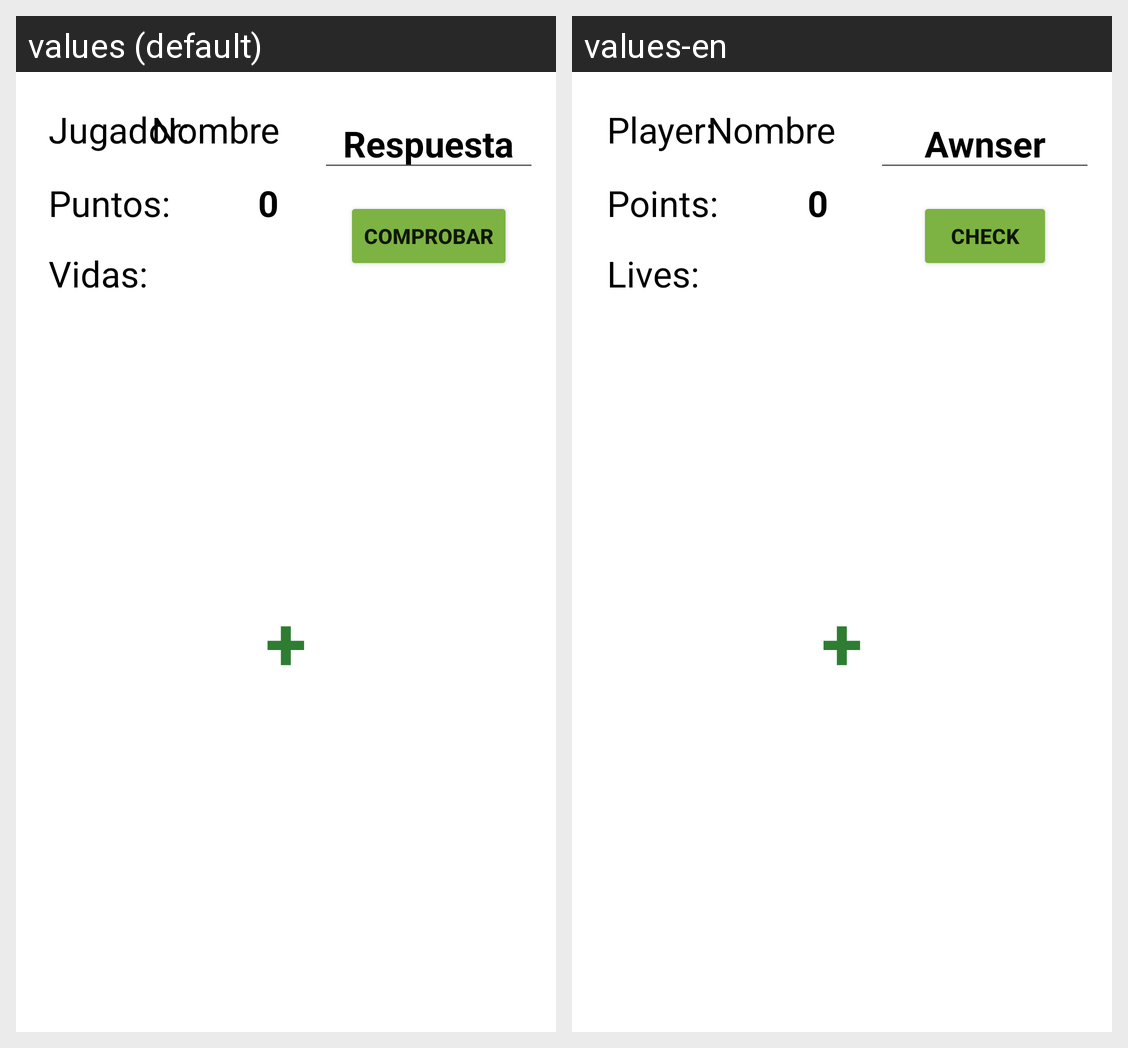

The same Android screen rendered under two of its app's locales, left to right. List the strings drawn on it with the default value and each locale's translation.
Android screen res/layout/activity_juego_dificil.xml rendered under 2 locales, left to right: values (default), values-en. Device: Nexus 5 (rendered at 1080×1920; each locale shown at half size, 540×960, under a caption strip naming it); theme Theme.CulculadoraNiños.
Strings drawn on this screen, with the default value and each locale's value (text and hints the layout hard-codes, and strings that could not be matched under every locale, appear in the picture but are not listed):

txtResponse
  values: Respuesta
  values-en: Awnser

txtPlayerDP
  values: Jugador:
  values-en: Player:

txtPointsDP
  values: Puntos:
  values-en: Points:

txtVidasDP
  values: Vidas:
  values-en: Lives:

comprobarCAPS
  values: COMPROBAR
  values-en: CHECK
